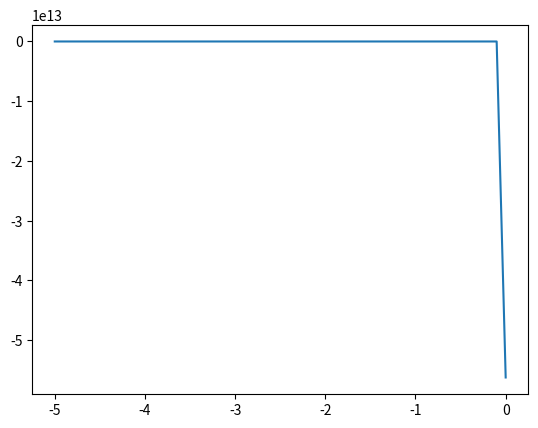

This chart was generated by the following Python code:
# coding=utf-8
import matplotlib.pyplot as plt
import numpy as np


t = np.arange(0.1, 5., 0.1)
q = np.arange(-5., 0.1, 0.1)

valores = [(1-r) / r for r in t]
valoresq = [(1-r) / r for r in q]
valores_0_1 = [0 for r in t]
valores_0_2 = [0 for r in q]

#plt.plot(t, valores)
plt.plot(q, valoresq)
plt.show()
